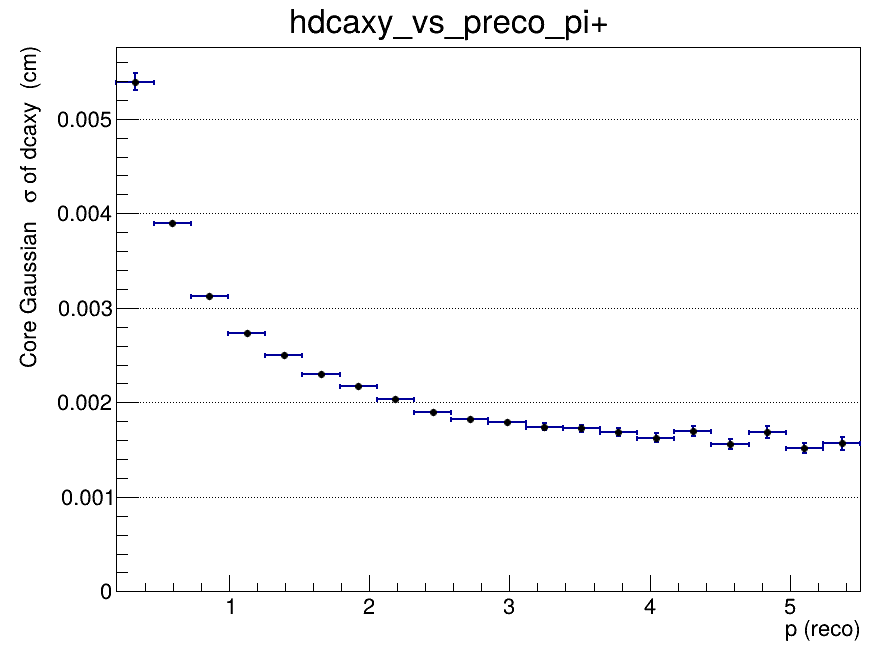

Values plotted in this chart, from the file beside it:
x_low, x_high, x_center, entries, mean, mean_error, sigma, sigma_error, chi2_ndf, iterations, fit_status
0.2, 0.465, 0.3325, 57117, 0.0001979, 4.50676848167e-05, 0.005392, 9.25830135724e-05, 0.922, 2, 0
0.465, 0.73, 0.5975, 85890, -0.0002193, 2.02188032048e-05, 0.003894, 2.98970064533e-05, 1.491, 2, 0
0.73, 0.995, 0.8625, 62599, -0.0002497, 1.62036196173e-05, 0.003122, 1.94424353611e-05, 1.117, 2, 0
0.995, 1.26, 1.128, 41453, -0.0002049, 1.6080518439e-05, 0.002737, 1.73553359531e-05, 1.374, 2, 0
1.26, 1.525, 1.393, 28026, -0.0002069, 1.72148514113e-05, 0.002495, 1.78543364497e-05, 1.891, 2, 0
1.525, 1.79, 1.658, 19627, -0.0001951, 1.88598044847e-05, 0.002304, 1.92418583572e-05, 2.044, 3, 0
1.79, 2.055, 1.923, 13860, -0.0002135, 2.12653544674e-05, 0.002173, 2.10546688256e-05, 0.9823, 3, 0
2.055, 2.32, 2.188, 10036, -0.0001667, 2.33539620743e-05, 0.002033, 2.30511409024e-05, 1.238, 3, 0
2.32, 2.585, 2.453, 7505, -0.000144, 2.52080086025e-05, 0.001894, 2.49483203161e-05, 1.024, 3, 0
2.585, 2.85, 2.718, 5834, -0.0001394, 2.81934476756e-05, 0.001827, 2.82384508894e-05, 0.7116, 4, 0
2.85, 3.115, 2.983, 4464, -0.0001676, 3.13707196048e-05, 0.001795, 3.13224397599e-05, 0.7932, 3, 0
3.115, 3.38, 3.248, 3479, -0.0001362, 3.49861128394e-05, 0.001742, 3.41017809489e-05, 1.181, 3, 0
3.38, 3.645, 3.513, 2863, -0.0001792, 3.77905557705e-05, 0.001726, 3.72790791648e-05, 1.046, 4, 0
3.645, 3.91, 3.778, 2306, -0.0001557, 4.15261891228e-05, 0.001685, 4.32467539638e-05, 0.9634, 4, 0
3.91, 4.175, 4.043, 1862, -0.000153, 4.4949194801e-05, 0.001625, 4.58733136949e-05, 1.563, 3, 0
4.175, 4.44, 4.308, 1556, -8.61949710851e-05, 5.10570122802e-05, 0.001696, 5.03733680788e-05, 1.265, 3, 0
4.44, 4.705, 4.573, 1312, -0.0001308, 5.13133430751e-05, 0.00156, 5.01223622378e-05, 1.349, 3, 0
4.705, 4.97, 4.838, 1155, -7.93353076459e-05, 5.891584675e-05, 0.001687, 6.40921188758e-05, 1.162, 3, 0
4.97, 5.235, 5.103, 892, -9.43893026145e-05, 6.05219164303e-05, 0.00152, 5.42327264502e-05, 1.574, 4, 0
5.235, 5.5, 5.368, 830, -0.0001726, 6.68328768698e-05, 0.001566, 6.89066750587e-05, 1.135, 10, 0
